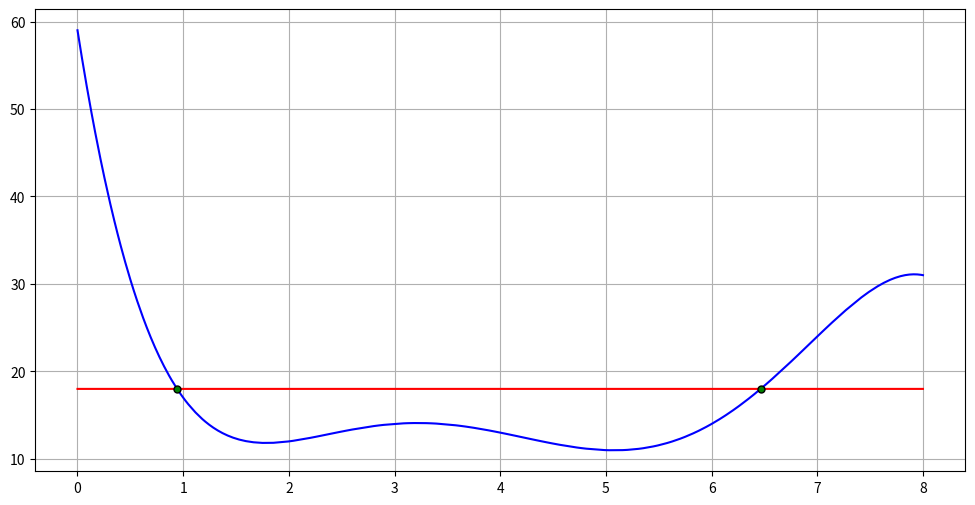

This chart was generated by the following Python code:


#Dependencies
import numpy as np
import matplotlib.pyplot as plt
import scipy.integrate as integrate

#define vars and function
#f(x)=(-1/15)*x^5+(3/2)*x^4-(37/3)*x^3+46*x^2-(771/10)*x+59
Yw=18

def f(x):
    return ((-1/15)*x**5)+((3/2)*x**4)-((37/3)*x**3)+(46*x**2)-((771/10)*x)+59

#find all values where Yw==f(x)
xPoints=np.arange(0,8,0.001)
yPoints=[]
for x in xPoints:
    yPoints.append(round(f(x),3))
#values of ints from desmos
# (0.943,18),(6.464,18)
point1=[0.943,18]
point2=[6.464,18]
yw=np.empty(len(xPoints))
yw.fill(Yw)

#plot graph
fig, ax =plt.subplots(figsize=(12,6),sharex=True)
plt.plot(xPoints,yPoints,color='blue',label='graph data')
plt.plot(xPoints,yw,color='red',label='Yw')

plt.plot(point1[0],point1[1],marker='o',markersize=5,markeredgecolor='black',markerfacecolor='green')
plt.plot(point2[0],point2[1],marker='o',markersize=5,markeredgecolor='black',markerfacecolor='green')

plt.grid()
plt.show()


fx=lambda x:((-1/15)*x**5)+((3/2)*x**4)-((37/3)*x**3)+(46*x**2)-((771/10)*x)+59
I=integrate.quad(fx,point1[0],point2[0])
print((I[0]))